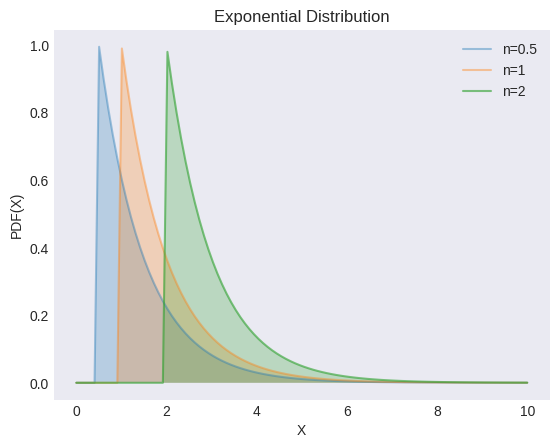

Generate this figure with matplotlib: (Note: this script raises an exception after producing the figure.)
"""
[redacted]
[redacted]
"""
from os import path

import matplotlib.pyplot as plt
import numpy as np
from scipy import stats

plt.style.use("seaborn-v0_8-dark")

locs = [0.5, 1, 2]
alphas = [0.4, 0.4, 0.6]

X = np.linspace(0, 10, 100)

_, ax = plt.subplots()

for loc, alpha in zip(locs, alphas):
    y = stats.expon.pdf(X, loc=loc)
    ax.plot(X, y, label=f"n={loc}", alpha=alpha)
    ax.fill_between(X, y, alpha=0.25)

ax.set(xlabel="X", ylabel="PDF(X)", title="Exponential Distribution")
ax.legend()

filename, extension = path.splitext(path.basename(__file__))
plt.savefig(f"../../images/dists/{filename}.png")
plt.show()
